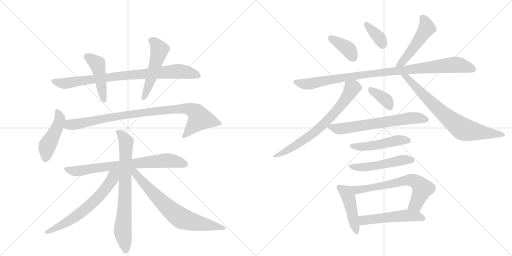
t = 0.00 s
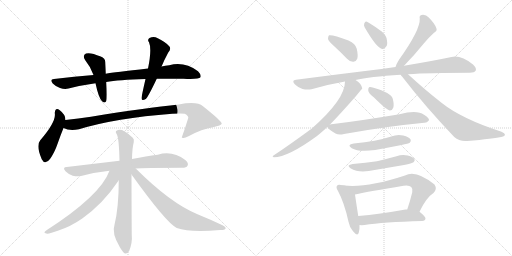
t = 3.26 s
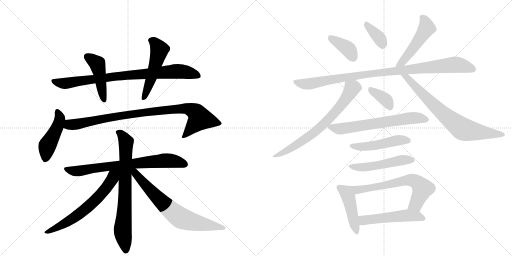
t = 6.53 s
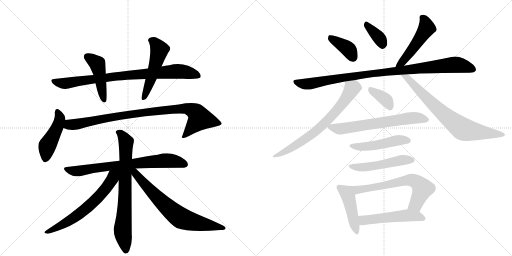
t = 9.79 s
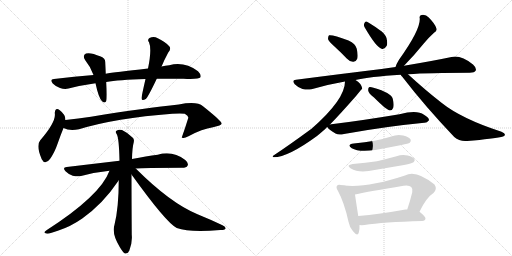
t = 13.05 s
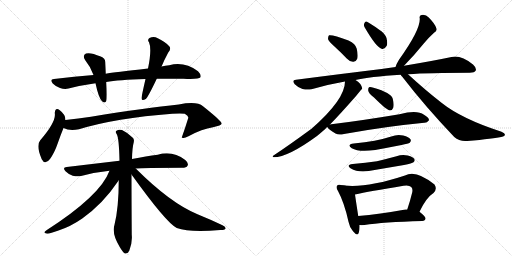
t = 16.32 s

The animated SVG that drew these frames (rendered in a browser with its animation timeline set to each time). Animation: 22 CSS @keyframes rules; one cycle of 16.32 s.

<svg version="1.1" viewBox="0 0 2048 1024" xmlns="http://www.w3.org/2000/svg">
  <g stroke="lightgray" stroke-dasharray="1,1" stroke-width="1" transform="scale(4, 4)">
    <line x1="0" y1="0" x2="256" y2="256"></line>
    <line x1="256" y1="0" x2="0" y2="256"></line>
    <line x1="128" y1="0" x2="128" y2="256"></line>
    <line x1="0" y1="128" x2="256" y2="128"></line>
    <line x1="256" y1="0" x2="512" y2="256"></line>
    <line x1="512" y1="0" x2="256" y2="256"></line>
    <line x1="384" y1="0" x2="384" y2="256"></line>
    <line x1="256" y1="128" x2="512" y2="128"></line>
  </g>
<g transform="scale(1, -1) translate(0, -850)">
   <style type="text/css">
    @keyframes keyframes0 {
      from {
       stroke: black;
       stroke-dashoffset: 843;
       stroke-width: 128;
       }
       73% {
       animation-timing-function: step-end;
       stroke: black;
       stroke-dashoffset: 0;
       stroke-width: 128;
       }
       to {
       stroke: black;
       stroke-width: 1024;
       }
       }
       #make-me-a-hanzi-animation-0 {
         animation: keyframes0 0.936035s both;
         animation-delay: 0.000000s;
         animation-timing-function: linear;
       }
    @keyframes keyframes1 {
      from {
       stroke: black;
       stroke-dashoffset: 452;
       stroke-width: 128;
       }
       60% {
       animation-timing-function: step-end;
       stroke: black;
       stroke-dashoffset: 0;
       stroke-width: 128;
       }
       to {
       stroke: black;
       stroke-width: 1024;
       }
       }
       #make-me-a-hanzi-animation-1 {
         animation: keyframes1 0.617839s both;
         animation-delay: 0.936035s;
         animation-timing-function: linear;
       }
    @keyframes keyframes2 {
      from {
       stroke: black;
       stroke-dashoffset: 512;
       stroke-width: 128;
       }
       63% {
       animation-timing-function: step-end;
       stroke: black;
       stroke-dashoffset: 0;
       stroke-width: 128;
       }
       to {
       stroke: black;
       stroke-width: 1024;
       }
       }
       #make-me-a-hanzi-animation-2 {
         animation: keyframes2 0.666667s both;
         animation-delay: 1.553874s;
         animation-timing-function: linear;
       }
    @keyframes keyframes3 {
      from {
       stroke: black;
       stroke-dashoffset: 456;
       stroke-width: 128;
       }
       60% {
       animation-timing-function: step-end;
       stroke: black;
       stroke-dashoffset: 0;
       stroke-width: 128;
       }
       to {
       stroke: black;
       stroke-width: 1024;
       }
       }
       #make-me-a-hanzi-animation-3 {
         animation: keyframes3 0.621094s both;
         animation-delay: 2.220540s;
         animation-timing-function: linear;
       }
    @keyframes keyframes4 {
      from {
       stroke: black;
       stroke-dashoffset: 915;
       stroke-width: 128;
       }
       75% {
       animation-timing-function: step-end;
       stroke: black;
       stroke-dashoffset: 0;
       stroke-width: 128;
       }
       to {
       stroke: black;
       stroke-width: 1024;
       }
       }
       #make-me-a-hanzi-animation-4 {
         animation: keyframes4 0.994629s both;
         animation-delay: 2.841634s;
         animation-timing-function: linear;
       }
    @keyframes keyframes5 {
      from {
       stroke: black;
       stroke-dashoffset: 736;
       stroke-width: 128;
       }
       71% {
       animation-timing-function: step-end;
       stroke: black;
       stroke-dashoffset: 0;
       stroke-width: 128;
       }
       to {
       stroke: black;
       stroke-width: 1024;
       }
       }
       #make-me-a-hanzi-animation-5 {
         animation: keyframes5 0.848958s both;
         animation-delay: 3.836263s;
         animation-timing-function: linear;
       }
    @keyframes keyframes6 {
      from {
       stroke: black;
       stroke-dashoffset: 743;
       stroke-width: 128;
       }
       71% {
       animation-timing-function: step-end;
       stroke: black;
       stroke-dashoffset: 0;
       stroke-width: 128;
       }
       to {
       stroke: black;
       stroke-width: 1024;
       }
       }
       #make-me-a-hanzi-animation-6 {
         animation: keyframes6 0.854655s both;
         animation-delay: 4.685221s;
         animation-timing-function: linear;
       }
    @keyframes keyframes7 {
      from {
       stroke: black;
       stroke-dashoffset: 634;
       stroke-width: 128;
       }
       67% {
       animation-timing-function: step-end;
       stroke: black;
       stroke-dashoffset: 0;
       stroke-width: 128;
       }
       to {
       stroke: black;
       stroke-width: 1024;
       }
       }
       #make-me-a-hanzi-animation-7 {
         animation: keyframes7 0.765951s both;
         animation-delay: 5.539876s;
         animation-timing-function: linear;
       }
    @keyframes keyframes8 {
      from {
       stroke: black;
       stroke-dashoffset: 705;
       stroke-width: 128;
       }
       70% {
       animation-timing-function: step-end;
       stroke: black;
       stroke-dashoffset: 0;
       stroke-width: 128;
       }
       to {
       stroke: black;
       stroke-width: 1024;
       }
       }
       #make-me-a-hanzi-animation-8 {
         animation: keyframes8 0.823730s both;
         animation-delay: 6.305827s;
         animation-timing-function: linear;
       }
    @keyframes keyframes9 {
      from {
       stroke: black;
       stroke-dashoffset: 382;
       stroke-width: 128;
       }
       55% {
       animation-timing-function: step-end;
       stroke: black;
       stroke-dashoffset: 0;
       stroke-width: 128;
       }
       to {
       stroke: black;
       stroke-width: 1024;
       }
       }
       #make-me-a-hanzi-animation-9 {
         animation: keyframes9 0.560872s both;
         animation-delay: 7.129557s;
         animation-timing-function: linear;
       }
    @keyframes keyframes10 {
      from {
       stroke: black;
       stroke-dashoffset: 358;
       stroke-width: 128;
       }
       54% {
       animation-timing-function: step-end;
       stroke: black;
       stroke-dashoffset: 0;
       stroke-width: 128;
       }
       to {
       stroke: black;
       stroke-width: 1024;
       }
       }
       #make-me-a-hanzi-animation-10 {
         animation: keyframes10 0.541341s both;
         animation-delay: 7.690430s;
         animation-timing-function: linear;
       }
    @keyframes keyframes11 {
      from {
       stroke: black;
       stroke-dashoffset: 494;
       stroke-width: 128;
       }
       62% {
       animation-timing-function: step-end;
       stroke: black;
       stroke-dashoffset: 0;
       stroke-width: 128;
       }
       to {
       stroke: black;
       stroke-width: 1024;
       }
       }
       #make-me-a-hanzi-animation-11 {
         animation: keyframes11 0.652018s both;
         animation-delay: 8.231771s;
         animation-timing-function: linear;
       }
    @keyframes keyframes12 {
      from {
       stroke: black;
       stroke-dashoffset: 974;
       stroke-width: 128;
       }
       76% {
       animation-timing-function: step-end;
       stroke: black;
       stroke-dashoffset: 0;
       stroke-width: 128;
       }
       to {
       stroke: black;
       stroke-width: 1024;
       }
       }
       #make-me-a-hanzi-animation-12 {
         animation: keyframes12 1.042643s both;
         animation-delay: 8.883789s;
         animation-timing-function: linear;
       }
    @keyframes keyframes13 {
      from {
       stroke: black;
       stroke-dashoffset: 706;
       stroke-width: 128;
       }
       70% {
       animation-timing-function: step-end;
       stroke: black;
       stroke-dashoffset: 0;
       stroke-width: 128;
       }
       to {
       stroke: black;
       stroke-width: 1024;
       }
       }
       #make-me-a-hanzi-animation-13 {
         animation: keyframes13 0.824544s both;
         animation-delay: 9.926432s;
         animation-timing-function: linear;
       }
    @keyframes keyframes14 {
      from {
       stroke: black;
       stroke-dashoffset: 744;
       stroke-width: 128;
       }
       71% {
       animation-timing-function: step-end;
       stroke: black;
       stroke-dashoffset: 0;
       stroke-width: 128;
       }
       to {
       stroke: black;
       stroke-width: 1024;
       }
       }
       #make-me-a-hanzi-animation-14 {
         animation: keyframes14 0.855469s both;
         animation-delay: 10.750977s;
         animation-timing-function: linear;
       }
    @keyframes keyframes15 {
      from {
       stroke: black;
       stroke-dashoffset: 369;
       stroke-width: 128;
       }
       55% {
       animation-timing-function: step-end;
       stroke: black;
       stroke-dashoffset: 0;
       stroke-width: 128;
       }
       to {
       stroke: black;
       stroke-width: 1024;
       }
       }
       #make-me-a-hanzi-animation-15 {
         animation: keyframes15 0.550293s both;
         animation-delay: 11.606445s;
         animation-timing-function: linear;
       }
    @keyframes keyframes16 {
      from {
       stroke: black;
       stroke-dashoffset: 649;
       stroke-width: 128;
       }
       68% {
       animation-timing-function: step-end;
       stroke: black;
       stroke-dashoffset: 0;
       stroke-width: 128;
       }
       to {
       stroke: black;
       stroke-width: 1024;
       }
       }
       #make-me-a-hanzi-animation-16 {
         animation: keyframes16 0.778158s both;
         animation-delay: 12.156738s;
         animation-timing-function: linear;
       }
    @keyframes keyframes17 {
      from {
       stroke: black;
       stroke-dashoffset: 482;
       stroke-width: 128;
       }
       61% {
       animation-timing-function: step-end;
       stroke: black;
       stroke-dashoffset: 0;
       stroke-width: 128;
       }
       to {
       stroke: black;
       stroke-width: 1024;
       }
       }
       #make-me-a-hanzi-animation-17 {
         animation: keyframes17 0.642253s both;
         animation-delay: 12.934896s;
         animation-timing-function: linear;
       }
    @keyframes keyframes18 {
      from {
       stroke: black;
       stroke-dashoffset: 502;
       stroke-width: 128;
       }
       62% {
       animation-timing-function: step-end;
       stroke: black;
       stroke-dashoffset: 0;
       stroke-width: 128;
       }
       to {
       stroke: black;
       stroke-width: 1024;
       }
       }
       #make-me-a-hanzi-animation-18 {
         animation: keyframes18 0.658529s both;
         animation-delay: 13.577148s;
         animation-timing-function: linear;
       }
    @keyframes keyframes19 {
      from {
       stroke: black;
       stroke-dashoffset: 449;
       stroke-width: 128;
       }
       59% {
       animation-timing-function: step-end;
       stroke: black;
       stroke-dashoffset: 0;
       stroke-width: 128;
       }
       to {
       stroke: black;
       stroke-width: 1024;
       }
       }
       #make-me-a-hanzi-animation-19 {
         animation: keyframes19 0.615397s both;
         animation-delay: 14.235677s;
         animation-timing-function: linear;
       }
    @keyframes keyframes20 {
      from {
       stroke: black;
       stroke-dashoffset: 674;
       stroke-width: 128;
       }
       69% {
       animation-timing-function: step-end;
       stroke: black;
       stroke-dashoffset: 0;
       stroke-width: 128;
       }
       to {
       stroke: black;
       stroke-width: 1024;
       }
       }
       #make-me-a-hanzi-animation-20 {
         animation: keyframes20 0.798503s both;
         animation-delay: 14.851074s;
         animation-timing-function: linear;
       }
    @keyframes keyframes21 {
      from {
       stroke: black;
       stroke-dashoffset: 514;
       stroke-width: 128;
       }
       63% {
       animation-timing-function: step-end;
       stroke: black;
       stroke-dashoffset: 0;
       stroke-width: 128;
       }
       to {
       stroke: black;
       stroke-width: 1024;
       }
       }
       #make-me-a-hanzi-animation-21 {
         animation: keyframes21 0.668294s both;
         animation-delay: 15.649577s;
         animation-timing-function: linear;
       }
</style>
<path d="M 627 535 Q 676 536 734 535 Q 795 532 802 541 Q 806 551 792 565 Q 738 605 677 589 Q 661 588 646 584 L 592 576 Q 457 561 423 555 L 374 550 Q 298 544 216 534 Q 197 533 211 516 Q 224 503 240 498 Q 259 492 274 496 Q 325 509 382 517 L 425 522 Q 473 531 582 534 L 627 535 Z" fill="lightgray"></path> 
<path d="M 423 555 Q 422 580 421 599 Q 422 618 403 624 Q 361 642 344 636 Q 328 629 341 609 Q 363 582 374 550 L 382 517 Q 394 460 408 445 Q 421 435 425 446 Q 429 461 425 522 L 423 555 Z" fill="lightgray"></path> 
<path d="M 646 584 Q 647 585 648 588 Q 657 610 673 640 Q 686 655 677 665 Q 664 681 631 697 Q 615 707 598 698 Q 588 691 596 681 Q 608 654 592 576 L 582 534 Q 566 464 566 457 Q 567 444 583 454 Q 593 463 627 535 L 646 584 Z" fill="lightgray"></path> 
<path d="M 262 370 Q 262 392 239 409 Q 221 422 219 398 Q 226 364 161 289 Q 143 268 167 213 Q 180 188 200 214 Q 218 239 231 277 Q 244 314 254 338 L 262 370 Z" fill="lightgray"></path> 
<path d="M 254 338 Q 278 325 316 333 Q 463 378 689 395 Q 725 398 739 395 Q 755 386 753 378 Q 741 339 727 300 L 729 299 Q 736 295 754 305 Q 809 335 852 341 Q 886 348 887 356 Q 886 366 812 425 Q 788 446 715 432 Q 585 419 364 383 Q 313 376 262 370 C 232 366 226 348 254 338 Z" fill="lightgray"></path> 
<path d="M 543 176 Q 573 179 728 179 Q 746 179 750 187 Q 756 197 741 210 Q 690 249 631 231 Q 586 225 528 214 L 478 207 L 267 182 Q 248 181 262 165 Q 275 152 291 147 Q 310 143 324 146 Q 378 161 438 167 L 543 176 Z" fill="lightgray"></path> 
<path d="M 528 214 Q 529 260 535 281 Q 538 294 530 300 Q 508 321 488 330 Q 475 334 466 327 Q 460 323 467 313 Q 476 298 478 207 L 475 129 Q 475 20 458 -49 Q 446 -83 479 -138 Q 491 -159 500 -164 Q 512 -165 517 -153 Q 530 -120 527 -89 Q 526 43 526 152 L 528 214 Z" fill="lightgray"></path> 
<path d="M 438 167 Q 402 68 186 -71 Q 170 -81 185 -84 Q 195 -87 234 -72 Q 283 -56 329 -24 Q 413 36 473 126 Q 473 127 475 129 C 507 177 459 217 438 167 Z" fill="lightgray"></path> 
<path d="M 526 152 Q 664 -40 707 -62 Q 759 -81 881 -70 Q 900 -70 902 -65 Q 905 -58 890 -51 Q 844 -29 790 -7 Q 681 38 543 176 C 522 197 507 178 526 152 Z" fill="lightgray"></path> 
<path d="M 1339 663 Q 1363 641 1388 615 Q 1400 602 1414 603 Q 1424 603 1429 615 Q 1433 628 1427 655 Q 1423 674 1394 688 Q 1331 712 1316 709 Q 1312 705 1312 694 Q 1315 684 1339 663 Z" fill="lightgray"></path> 
<path d="M 1459 740 Q 1505 661 1526 655 Q 1538 651 1547 667 Q 1551 677 1546 698 Q 1539 717 1517 731 Q 1483 756 1468 763 Q 1461 767 1457 756 Q 1454 749 1459 740 Z" fill="lightgray"></path> 
<path d="M 1616 587 Q 1658 630 1696 677 Q 1711 696 1735 718 Q 1751 727 1745 738 Q 1739 756 1715 780 Q 1703 793 1686 790 Q 1676 787 1679 776 Q 1682 731 1596 611 Q 1586 595 1582 582 C 1572 554 1595 565 1616 587 Z" fill="lightgray"></path> 
<path d="M 1422 530 Q 1477 543 1603 551 L 1632 553 Q 1716 559 1879 559 Q 1898 559 1903 568 Q 1907 578 1892 592 Q 1843 631 1806 622 Q 1730 606 1616 587 L 1582 582 Q 1554 579 1526 574 Q 1369 555 1184 531 Q 1165 530 1179 513 Q 1192 500 1210 494 Q 1229 490 1246 493 Q 1310 512 1380 524 L 1422 530 Z" fill="lightgray"></path> 
<path d="M 1320 352 Q 1362 395 1425 467 Q 1447 494 1449 496 Q 1445 517 1422 530 C 1397 547 1383 554 1380 524 Q 1380 452 1246 335 Q 1156 269 1094 228 Q 1087 224 1095 221 Q 1152 221 1268 306 Q 1284 319 1302 335 Q 1305 339 1309 342 L 1320 352 Z" fill="lightgray"></path> 
<path d="M 1603 551 Q 1604 548 1609 543 Q 1700 425 1817 302 Q 1838 283 1869 286 Q 1975 295 2009 303 Q 2019 306 2020 311 Q 2020 317 2006 323 Q 1846 375 1766 439 Q 1703 488 1632 553 C 1610 573 1585 575 1603 551 Z" fill="lightgray"></path> 
<path d="M 1496 460 Q 1547 409 1560 408 Q 1569 408 1573 419 Q 1577 431 1571 455 Q 1565 479 1494 499 Q 1481 503 1476 501 Q 1472 497 1473 487 Q 1474 477 1496 460 Z" fill="lightgray"></path> 
<path d="M 1309 342 Q 1313 333 1342 316 Q 1355 309 1376 314 Q 1541 344 1697 359 Q 1707 358 1716 369 Q 1717 379 1696 391 Q 1668 412 1598 393 Q 1436 366 1325 353 Q 1321 353 1320 352 C 1303 349 1303 349 1309 342 Z" fill="lightgray"></path> 
<path d="M 1415 276 Q 1385 272 1407 257 Q 1434 241 1501 250 Q 1550 259 1606 270 Q 1634 276 1639 279 Q 1646 286 1642 293 Q 1636 302 1613 308 Q 1589 314 1565 304 Q 1534 294 1498 287 Q 1461 280 1415 276 Z" fill="lightgray"></path> 
<path d="M 1411 194 Q 1383 190 1402 177 Q 1432 159 1475 166 Q 1545 178 1616 190 Q 1649 197 1654 201 Q 1661 207 1658 213 Q 1654 222 1631 228 Q 1609 234 1586 225 Q 1549 215 1508 205 Q 1463 198 1411 194 Z" fill="lightgray"></path> 
<path d="M 1376 108 Q 1370 109 1364 110 Q 1352 113 1349 108 Q 1342 101 1352 86 Q 1377 40 1394 -37 Q 1398 -59 1412 -75 Q 1430 -97 1435 -81 Q 1439 -69 1438 -50 L 1433 -14 Q 1423 50 1420 72 C 1416 101 1406 103 1376 108 Z" fill="lightgray"></path> 
<path d="M 1678 3 Q 1705 60 1734 78 Q 1750 94 1738 112 Q 1663 173 1620 148 Q 1464 97 1376 108 C 1346 111 1391 66 1420 72 Q 1475 84 1614 107 Q 1636 111 1645 102 Q 1652 95 1649 81 Q 1640 44 1629 12 C 1620 -16 1665 -24 1678 3 Z" fill="lightgray"></path> 
<path d="M 1438 -50 Q 1445 -51 1458 -50 Q 1531 -38 1689 -34 Q 1701 -33 1702 -24 Q 1703 -17 1678 3 C 1666 13 1659 13 1629 12 Q 1625 13 1622 12 Q 1517 -7 1433 -14 C 1403 -17 1408 -48 1438 -50 Z" fill="lightgray"></path> 
      <clipPath id="make-me-a-hanzi-clip-0">
      <path d="M 627 535 Q 676 536 734 535 Q 795 532 802 541 Q 806 551 792 565 Q 738 605 677 589 Q 661 588 646 584 L 592 576 Q 457 561 423 555 L 374 550 Q 298 544 216 534 Q 197 533 211 516 Q 224 503 240 498 Q 259 492 274 496 Q 325 509 382 517 L 425 522 Q 473 531 582 534 L 627 535 Z" fill="lightgray"></path>
      </clipPath>
      <path clip-path="url(#make-me-a-hanzi-clip-0)" d="M 214 525 L 266 517 L 519 551 L 702 565 L 761 558 L 795 546 " fill="none" id="make-me-a-hanzi-animation-0" stroke-dasharray="715 1430" stroke-linecap="round"></path>

      <clipPath id="make-me-a-hanzi-clip-1">
      <path d="M 423 555 Q 422 580 421 599 Q 422 618 403 624 Q 361 642 344 636 Q 328 629 341 609 Q 363 582 374 550 L 382 517 Q 394 460 408 445 Q 421 435 425 446 Q 429 461 425 522 L 423 555 Z" fill="lightgray"></path>
      </clipPath>
      <path clip-path="url(#make-me-a-hanzi-clip-1)" d="M 350 622 L 391 591 L 416 449 " fill="none" id="make-me-a-hanzi-animation-1" stroke-dasharray="324 648" stroke-linecap="round"></path>

      <clipPath id="make-me-a-hanzi-clip-2">
      <path d="M 646 584 Q 647 585 648 588 Q 657 610 673 640 Q 686 655 677 665 Q 664 681 631 697 Q 615 707 598 698 Q 588 691 596 681 Q 608 654 592 576 L 582 534 Q 566 464 566 457 Q 567 444 583 454 Q 593 463 627 535 L 646 584 Z" fill="lightgray"></path>
      </clipPath>
      <path clip-path="url(#make-me-a-hanzi-clip-2)" d="M 603 689 L 618 681 L 638 649 L 605 532 L 575 458 " fill="none" id="make-me-a-hanzi-animation-2" stroke-dasharray="384 768" stroke-linecap="round"></path>

      <clipPath id="make-me-a-hanzi-clip-3">
      <path d="M 262 370 Q 262 392 239 409 Q 221 422 219 398 Q 226 364 161 289 Q 143 268 167 213 Q 180 188 200 214 Q 218 239 231 277 Q 244 314 254 338 L 262 370 Z" fill="lightgray"></path>
      </clipPath>
      <path clip-path="url(#make-me-a-hanzi-clip-3)" d="M 230 402 L 239 370 L 230 342 L 189 267 L 182 216 " fill="none" id="make-me-a-hanzi-animation-3" stroke-dasharray="328 656" stroke-linecap="round"></path>

      <clipPath id="make-me-a-hanzi-clip-4">
      <path d="M 254 338 Q 278 325 316 333 Q 463 378 689 395 Q 725 398 739 395 Q 755 386 753 378 Q 741 339 727 300 L 729 299 Q 736 295 754 305 Q 809 335 852 341 Q 886 348 887 356 Q 886 366 812 425 Q 788 446 715 432 Q 585 419 364 383 Q 313 376 262 370 C 232 366 226 348 254 338 Z" fill="lightgray"></path>
      </clipPath>
      <path clip-path="url(#make-me-a-hanzi-clip-4)" d="M 263 341 L 278 351 L 484 388 L 746 416 L 781 402 L 799 376 L 743 310 L 731 306 " fill="none" id="make-me-a-hanzi-animation-4" stroke-dasharray="787 1574" stroke-linecap="round"></path>

      <clipPath id="make-me-a-hanzi-clip-5">
      <path d="M 543 176 Q 573 179 728 179 Q 746 179 750 187 Q 756 197 741 210 Q 690 249 631 231 Q 586 225 528 214 L 478 207 L 267 182 Q 248 181 262 165 Q 275 152 291 147 Q 310 143 324 146 Q 378 161 438 167 L 543 176 Z" fill="lightgray"></path>
      </clipPath>
      <path clip-path="url(#make-me-a-hanzi-clip-5)" d="M 264 174 L 316 166 L 427 184 L 659 208 L 708 203 L 739 193 " fill="none" id="make-me-a-hanzi-animation-5" stroke-dasharray="608 1216" stroke-linecap="round"></path>

      <clipPath id="make-me-a-hanzi-clip-6">
      <path d="M 528 214 Q 529 260 535 281 Q 538 294 530 300 Q 508 321 488 330 Q 475 334 466 327 Q 460 323 467 313 Q 476 298 478 207 L 475 129 Q 475 20 458 -49 Q 446 -83 479 -138 Q 491 -159 500 -164 Q 512 -165 517 -153 Q 530 -120 527 -89 Q 526 43 526 152 L 528 214 Z" fill="lightgray"></path>
      </clipPath>
      <path clip-path="url(#make-me-a-hanzi-clip-6)" d="M 475 321 L 486 313 L 504 282 L 500 45 L 491 -63 L 503 -154 " fill="none" id="make-me-a-hanzi-animation-6" stroke-dasharray="615 1230" stroke-linecap="round"></path>

      <clipPath id="make-me-a-hanzi-clip-7">
      <path d="M 438 167 Q 402 68 186 -71 Q 170 -81 185 -84 Q 195 -87 234 -72 Q 283 -56 329 -24 Q 413 36 473 126 Q 473 127 475 129 C 507 177 459 217 438 167 Z" fill="lightgray"></path>
      </clipPath>
      <path clip-path="url(#make-me-a-hanzi-clip-7)" d="M 471 164 L 452 144 L 422 94 L 335 7 L 249 -50 L 189 -78 " fill="none" id="make-me-a-hanzi-animation-7" stroke-dasharray="506 1012" stroke-linecap="round"></path>

      <clipPath id="make-me-a-hanzi-clip-8">
      <path d="M 526 152 Q 664 -40 707 -62 Q 759 -81 881 -70 Q 900 -70 902 -65 Q 905 -58 890 -51 Q 844 -29 790 -7 Q 681 38 543 176 C 522 197 507 178 526 152 Z" fill="lightgray"></path>
      </clipPath>
      <path clip-path="url(#make-me-a-hanzi-clip-8)" d="M 531 169 L 608 81 L 720 -20 L 778 -40 L 896 -63 " fill="none" id="make-me-a-hanzi-animation-8" stroke-dasharray="577 1154" stroke-linecap="round"></path>

      <clipPath id="make-me-a-hanzi-clip-9">
      <path d="M 1339 663 Q 1363 641 1388 615 Q 1400 602 1414 603 Q 1424 603 1429 615 Q 1433 628 1427 655 Q 1423 674 1394 688 Q 1331 712 1316 709 Q 1312 705 1312 694 Q 1315 684 1339 663 Z" fill="lightgray"></path>
      </clipPath>
      <path clip-path="url(#make-me-a-hanzi-clip-9)" d="M 1320 700 L 1388 658 L 1413 619 " fill="none" id="make-me-a-hanzi-animation-9" stroke-dasharray="254 508" stroke-linecap="round"></path>

      <clipPath id="make-me-a-hanzi-clip-10">
      <path d="M 1459 740 Q 1505 661 1526 655 Q 1538 651 1547 667 Q 1551 677 1546 698 Q 1539 717 1517 731 Q 1483 756 1468 763 Q 1461 767 1457 756 Q 1454 749 1459 740 Z" fill="lightgray"></path>
      </clipPath>
      <path clip-path="url(#make-me-a-hanzi-clip-10)" d="M 1468 752 L 1521 693 L 1530 672 " fill="none" id="make-me-a-hanzi-animation-10" stroke-dasharray="230 460" stroke-linecap="round"></path>

      <clipPath id="make-me-a-hanzi-clip-11">
      <path d="M 1616 587 Q 1658 630 1696 677 Q 1711 696 1735 718 Q 1751 727 1745 738 Q 1739 756 1715 780 Q 1703 793 1686 790 Q 1676 787 1679 776 Q 1682 731 1596 611 Q 1586 595 1582 582 C 1572 554 1595 565 1616 587 Z" fill="lightgray"></path>
      </clipPath>
      <path clip-path="url(#make-me-a-hanzi-clip-11)" d="M 1693 778 L 1707 737 L 1629 626 L 1587 585 " fill="none" id="make-me-a-hanzi-animation-11" stroke-dasharray="366 732" stroke-linecap="round"></path>

      <clipPath id="make-me-a-hanzi-clip-12">
      <path d="M 1422 530 Q 1477 543 1603 551 L 1632 553 Q 1716 559 1879 559 Q 1898 559 1903 568 Q 1907 578 1892 592 Q 1843 631 1806 622 Q 1730 606 1616 587 L 1582 582 Q 1554 579 1526 574 Q 1369 555 1184 531 Q 1165 530 1179 513 Q 1192 500 1210 494 Q 1229 490 1246 493 Q 1310 512 1380 524 L 1422 530 Z" fill="lightgray"></path>
      </clipPath>
      <path clip-path="url(#make-me-a-hanzi-clip-12)" d="M 1182 522 L 1238 515 L 1492 557 L 1817 591 L 1855 586 L 1892 573 " fill="none" id="make-me-a-hanzi-animation-12" stroke-dasharray="846 1692" stroke-linecap="round"></path>

      <clipPath id="make-me-a-hanzi-clip-13">
      <path d="M 1320 352 Q 1362 395 1425 467 Q 1447 494 1449 496 Q 1445 517 1422 530 C 1397 547 1383 554 1380 524 Q 1380 452 1246 335 Q 1156 269 1094 228 Q 1087 224 1095 221 Q 1152 221 1268 306 Q 1284 319 1302 335 Q 1305 339 1309 342 L 1320 352 Z" fill="lightgray"></path>
      </clipPath>
      <path clip-path="url(#make-me-a-hanzi-clip-13)" d="M 1440 500 L 1415 500 L 1408 494 L 1348 409 L 1262 324 L 1174 262 L 1099 225 " fill="none" id="make-me-a-hanzi-animation-13" stroke-dasharray="578 1156" stroke-linecap="round"></path>

      <clipPath id="make-me-a-hanzi-clip-14">
      <path d="M 1603 551 Q 1604 548 1609 543 Q 1700 425 1817 302 Q 1838 283 1869 286 Q 1975 295 2009 303 Q 2019 306 2020 311 Q 2020 317 2006 323 Q 1846 375 1766 439 Q 1703 488 1632 553 C 1610 573 1585 575 1603 551 Z" fill="lightgray"></path>
      </clipPath>
      <path clip-path="url(#make-me-a-hanzi-clip-14)" d="M 1610 550 L 1631 539 L 1778 390 L 1846 337 L 1879 327 L 2012 310 " fill="none" id="make-me-a-hanzi-animation-14" stroke-dasharray="616 1232" stroke-linecap="round"></path>

      <clipPath id="make-me-a-hanzi-clip-15">
      <path d="M 1496 460 Q 1547 409 1560 408 Q 1569 408 1573 419 Q 1577 431 1571 455 Q 1565 479 1494 499 Q 1481 503 1476 501 Q 1472 497 1473 487 Q 1474 477 1496 460 Z" fill="lightgray"></path>
      </clipPath>
      <path clip-path="url(#make-me-a-hanzi-clip-15)" d="M 1480 493 L 1546 448 L 1561 419 " fill="none" id="make-me-a-hanzi-animation-15" stroke-dasharray="241 482" stroke-linecap="round"></path>

      <clipPath id="make-me-a-hanzi-clip-16">
      <path d="M 1309 342 Q 1313 333 1342 316 Q 1355 309 1376 314 Q 1541 344 1697 359 Q 1707 358 1716 369 Q 1717 379 1696 391 Q 1668 412 1598 393 Q 1436 366 1325 353 Q 1321 353 1320 352 C 1303 349 1303 349 1309 342 Z" fill="lightgray"></path>
      </clipPath>
      <path clip-path="url(#make-me-a-hanzi-clip-16)" d="M 1318 343 L 1354 334 L 1642 377 L 1667 379 L 1706 371 " fill="none" id="make-me-a-hanzi-animation-16" stroke-dasharray="521 1042" stroke-linecap="round"></path>

      <clipPath id="make-me-a-hanzi-clip-17">
      <path d="M 1415 276 Q 1385 272 1407 257 Q 1434 241 1501 250 Q 1550 259 1606 270 Q 1634 276 1639 279 Q 1646 286 1642 293 Q 1636 302 1613 308 Q 1589 314 1565 304 Q 1534 294 1498 287 Q 1461 280 1415 276 Z" fill="lightgray"></path>
      </clipPath>
      <path clip-path="url(#make-me-a-hanzi-clip-17)" d="M 1409 268 L 1489 265 L 1586 288 L 1632 288 " fill="none" id="make-me-a-hanzi-animation-17" stroke-dasharray="354 708" stroke-linecap="round"></path>

      <clipPath id="make-me-a-hanzi-clip-18">
      <path d="M 1411 194 Q 1383 190 1402 177 Q 1432 159 1475 166 Q 1545 178 1616 190 Q 1649 197 1654 201 Q 1661 207 1658 213 Q 1654 222 1631 228 Q 1609 234 1586 225 Q 1549 215 1508 205 Q 1463 198 1411 194 Z" fill="lightgray"></path>
      </clipPath>
      <path clip-path="url(#make-me-a-hanzi-clip-18)" d="M 1405 187 L 1438 180 L 1496 185 L 1610 210 L 1647 210 " fill="none" id="make-me-a-hanzi-animation-18" stroke-dasharray="374 748" stroke-linecap="round"></path>

      <clipPath id="make-me-a-hanzi-clip-19">
      <path d="M 1376 108 Q 1370 109 1364 110 Q 1352 113 1349 108 Q 1342 101 1352 86 Q 1377 40 1394 -37 Q 1398 -59 1412 -75 Q 1430 -97 1435 -81 Q 1439 -69 1438 -50 L 1433 -14 Q 1423 50 1420 72 C 1416 101 1406 103 1376 108 Z" fill="lightgray"></path>
      </clipPath>
      <path clip-path="url(#make-me-a-hanzi-clip-19)" d="M 1358 100 L 1394 58 L 1424 -76 " fill="none" id="make-me-a-hanzi-animation-19" stroke-dasharray="321 642" stroke-linecap="round"></path>

      <clipPath id="make-me-a-hanzi-clip-20">
      <path d="M 1678 3 Q 1705 60 1734 78 Q 1750 94 1738 112 Q 1663 173 1620 148 Q 1464 97 1376 108 C 1346 111 1391 66 1420 72 Q 1475 84 1614 107 Q 1636 111 1645 102 Q 1652 95 1649 81 Q 1640 44 1629 12 C 1620 -16 1665 -24 1678 3 Z" fill="lightgray"></path>
      </clipPath>
      <path clip-path="url(#make-me-a-hanzi-clip-20)" d="M 1393 103 L 1423 90 L 1526 106 L 1616 128 L 1658 127 L 1691 96 L 1663 32 L 1636 17 " fill="none" id="make-me-a-hanzi-animation-20" stroke-dasharray="546 1092" stroke-linecap="round"></path>

      <clipPath id="make-me-a-hanzi-clip-21">
      <path d="M 1438 -50 Q 1445 -51 1458 -50 Q 1531 -38 1689 -34 Q 1701 -33 1702 -24 Q 1703 -17 1678 3 C 1666 13 1659 13 1629 12 Q 1625 13 1622 12 Q 1517 -7 1433 -14 C 1403 -17 1408 -48 1438 -50 Z" fill="lightgray"></path>
      </clipPath>
      <path clip-path="url(#make-me-a-hanzi-clip-21)" d="M 1441 -19 L 1460 -31 L 1626 -12 L 1674 -16 L 1693 -24 " fill="none" id="make-me-a-hanzi-animation-21" stroke-dasharray="386 772" stroke-linecap="round"></path>

</g>
</svg>
